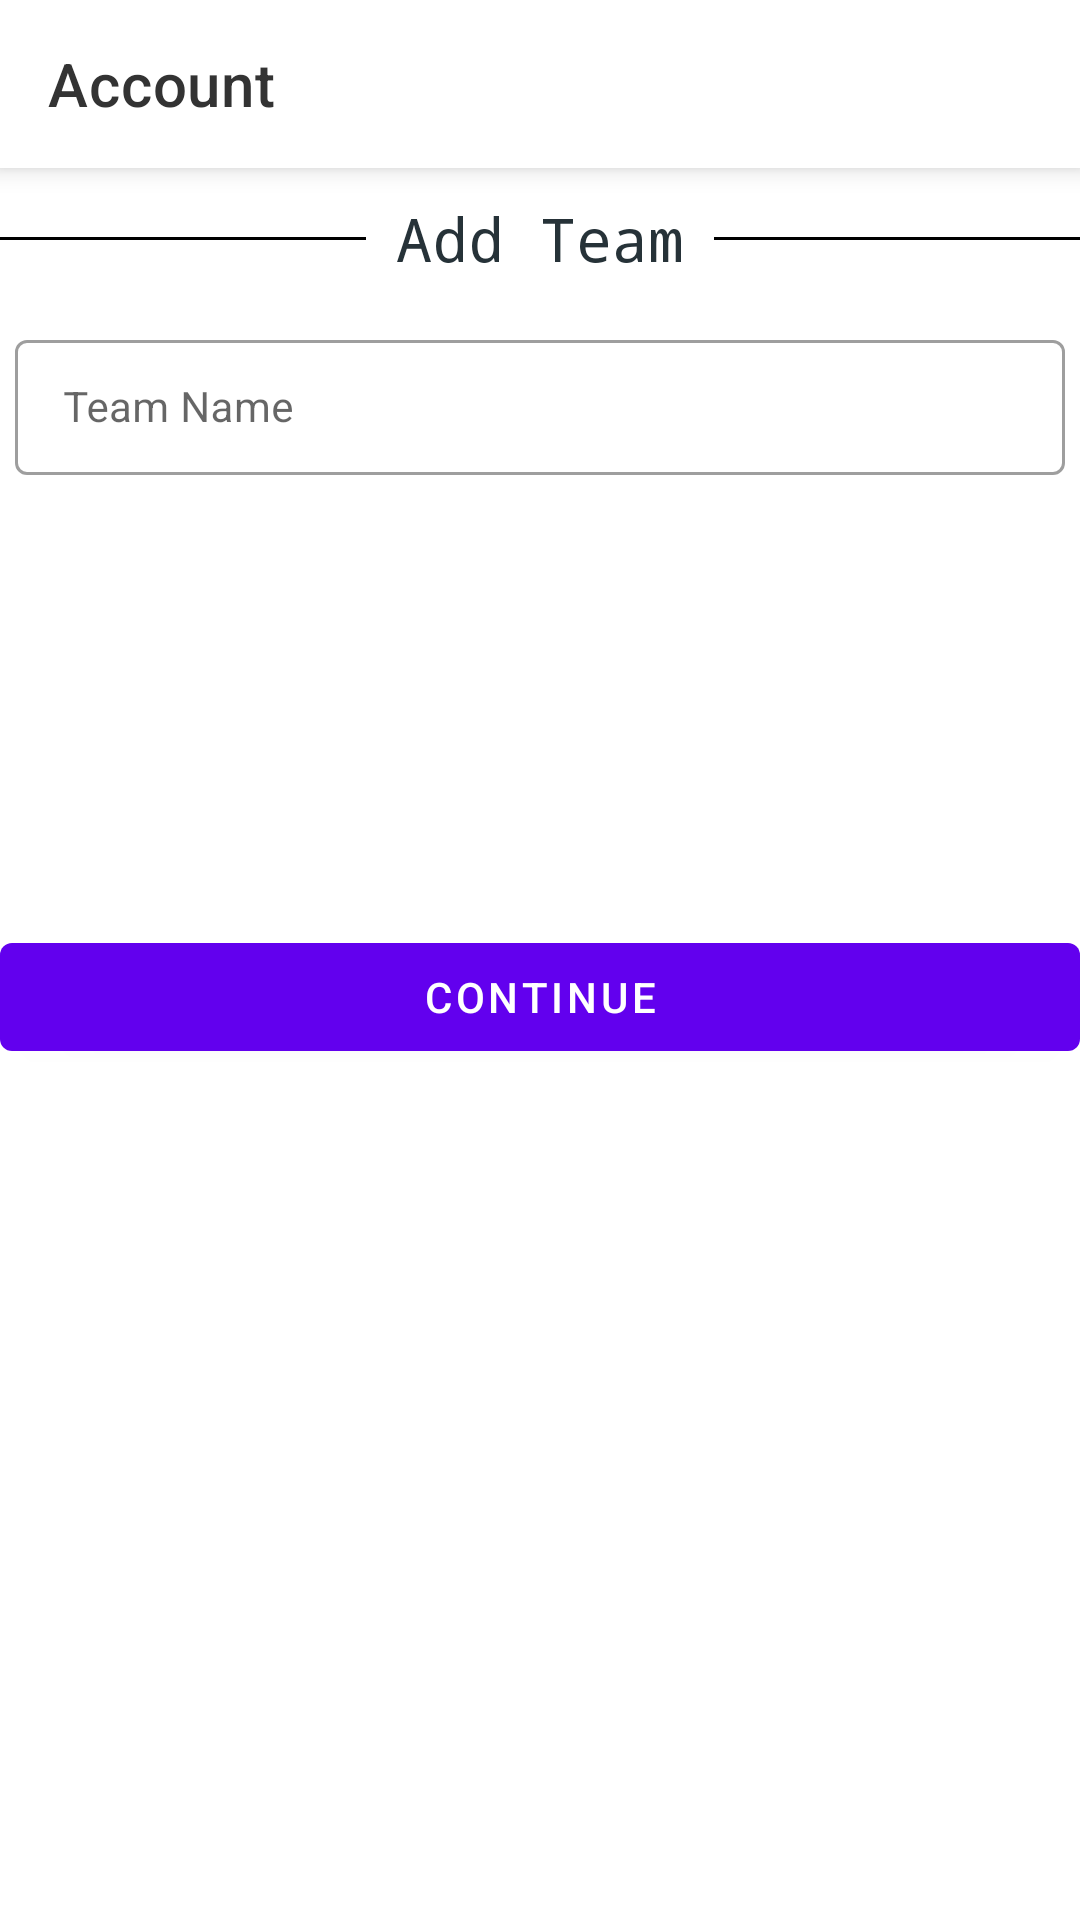

The Android layout XML behind this screen, and the referenced resources:
<!-- AndroidManifest.xml: application theme Theme.CricApp -->
<!-- res/layout/activity_team.xml -->
<?xml version="1.0" encoding="utf-8"?>
<androidx.appcompat.widget.LinearLayoutCompat xmlns:android="http://schemas.android.com/apk/res/android"
    xmlns:app="http://schemas.android.com/apk/res-auto"
    xmlns:tools="http://schemas.android.com/tools"
    android:layout_width="match_parent"
    android:layout_height="match_parent"
    android:orientation="vertical"
    tools:context=".views.activities.TeamActivity">

    <include layout="@layout/toolbar" />

    <LinearLayout
        android:layout_width="match_parent"
        android:layout_height="wrap_content"
        android:layout_marginTop="0dp"
        android:layout_marginBottom="@dimen/spacing_medium"
        android:orientation="horizontal">

        <View
            android:layout_width="match_parent"
            android:layout_height="1dp"
            android:layout_gravity="center_vertical"
            android:layout_weight="1"
            android:background="@android:color/black" />

        <TextView
            android:layout_width="wrap_content"
            android:layout_height="wrap_content"
            android:layout_gravity="center"
            android:fontFamily="monospace"
            android:padding="10dp"
            android:text="@string/add_team"
            android:textColor="@color/colorPrimary"
            android:textSize="20sp" />

        <View
            android:layout_width="match_parent"
            android:layout_height="1dp"
            android:layout_gravity="center_vertical"
            android:layout_weight="1"
            android:background="@android:color/black" />
    </LinearLayout>


    <com.google.android.material.textfield.TextInputLayout
        style="@style/Widget.MaterialComponents.TextInputLayout.OutlinedBox.Dense"
        android:id="@+id/tam"
        android:layout_width="match_parent"
        android:layout_height="wrap_content"
        android:layout_marginHorizontal="@dimen/five_margin"
        tools:hintTextAppearance="@style/textAppearance.TextInputLayout">

        <EditText
            android:id="@+id/et_team_name"
            android:layout_width="match_parent"
            android:layout_height="wrap_content"
            android:hint="@string/team_name"
            android:clickable="true"
            android:textIsSelectable="false"
            android:focusable="true"
            android:longClickable="false"
            android:inputType="text"
            android:theme="@style/editTextStyle" />

    </com.google.android.material.textfield.TextInputLayout>



    <com.google.android.material.button.MaterialButton
        android:layout_width="match_parent"
        android:layout_height="wrap_content"
        android:layout_marginTop="150dp"
        android:text="@string/continue_"/>



</androidx.appcompat.widget.LinearLayoutCompat>
<!-- res/layout/toolbar.xml (included above) -->
<?xml version="1.0" encoding="utf-8"?>
<androidx.appcompat.widget.Toolbar xmlns:android="http://schemas.android.com/apk/res/android"
    xmlns:app="http://schemas.android.com/apk/res-auto"
    android:id="@+id/toolbar"
    android:layout_width="match_parent"
    android:layout_height="?attr/actionBarSize"
    android:elevation = "5dp"
    app:title="@string/account"
    android:background="@android:color/white"
    app:popupTheme="@style/ThemeOverlay.AppCompat.Light"
    app:theme="@style/toolbarStyle" />
<!-- resources referenced by this layout -->
<resources>
  <color name="colorPrimary">#263238</color>
  <dimen name="five_margin">5dp</dimen>
  <dimen name="spacing_medium">5dp</dimen>
  <string name="account">Account</string>
  <string name="add_team">Add Team</string>
  <string name="continue_">continue</string>
  <string name="team_name">Team Name</string>
  <style name="editTextStyle" parent="@android:style/Widget.EditText">
          <item name="android:textSize">14sp</item>
          <item name="android:fontFamily">sans-serif</item>
          <item name="colorAccent">@color/colorPrimary</item>
          <item name="android:textColor">@color/colorPrimaryDark</item>
          <item name="android:textColorHint">@color/colorPrimaryDark</item>
          <item name="android:textColorHighlight">@color/colorPrimaryDark</item>
          <item name="colorControlNormal">@color/gray</item>
          <item name="colorControlActivated">@color/red</item>
          <item name="colorControlHighlight">@color/red</item>
      </style>
  <style name="toolbarStyle" parent="@style/ThemeOverlay.AppCompat.ActionBar">
          <item name="titleTextColor">@color/colorPrimaryDark</item>
          <item name="android:textColorPrimary">@color/grayishShade</item>
      </style>
  <style name="Theme.CricApp" parent="Theme.MaterialComponents.DayNight.NoActionBar">
          
          <item name="colorPrimary">@color/purple_500</item>
          <item name="colorPrimaryVariant">@color/purple_700</item>
          <item name="colorOnPrimary">@color/white</item>
          
          <item name="colorSecondary">@color/teal_200</item>
          <item name="colorSecondaryVariant">@color/teal_700</item>
          <item name="colorOnSecondary">@color/black</item>
          
          <item name="android:statusBarColor" tools:targetApi="l">?attr/colorPrimaryVariant</item>
          
      </style>
  <color name="colorPrimaryDark">#000000</color>
  <color name="gray">#808080</color>
  <color name="red">#D80027</color>
  <color name="grayishShade">#333333</color>
  <color name="purple_500">#FF6200EE</color>
  <color name="purple_700">#FF3700B3</color>
  <color name="white">#FFFFFF</color>
  <color name="teal_200">#FF03DAC5</color>
  <color name="teal_700">#FF018786</color>
  <color name="black">#FF000000</color>
</resources>
